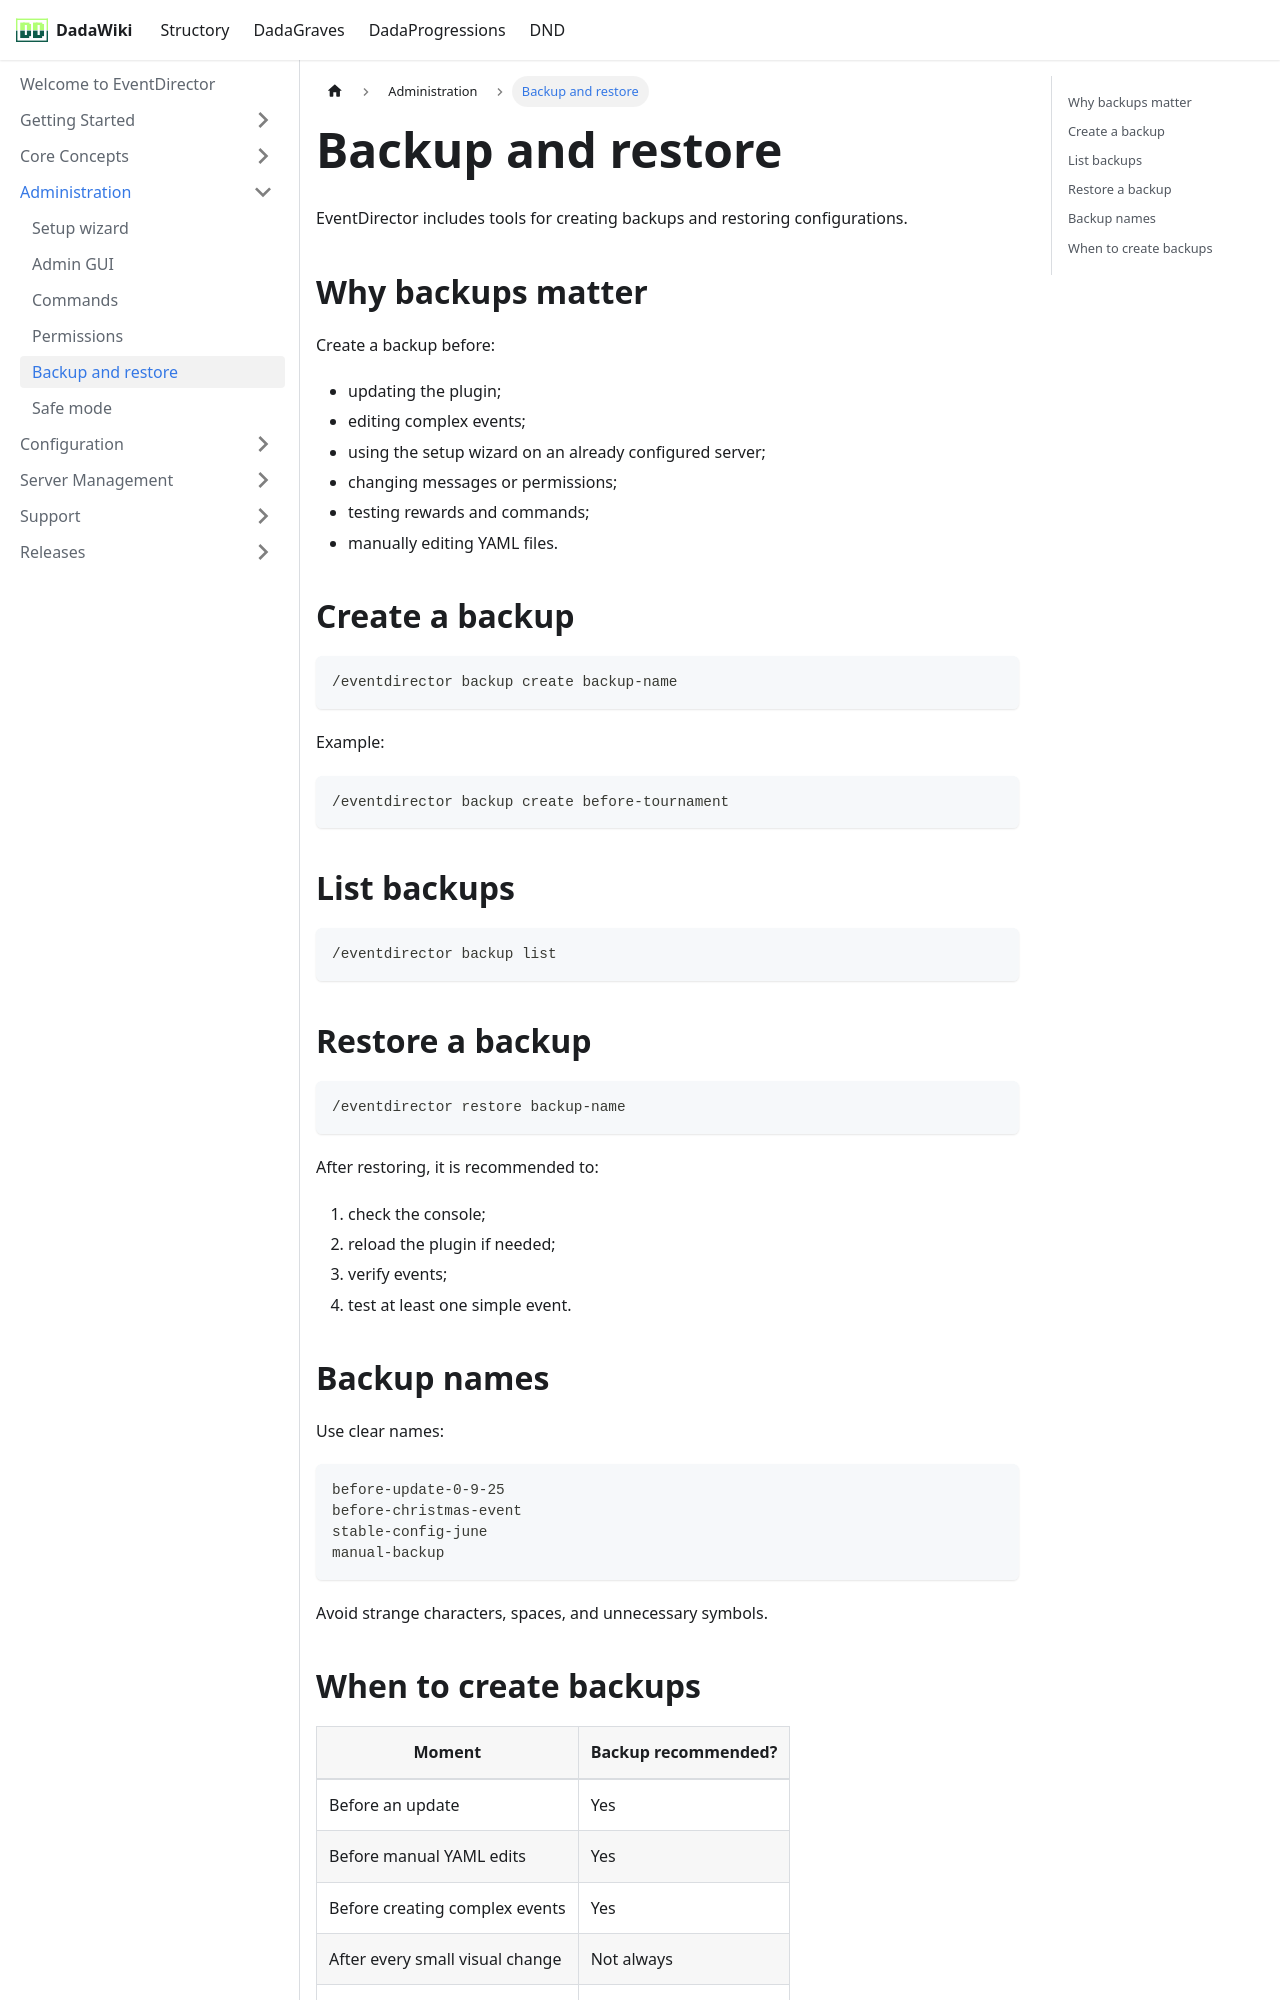

repository: andreadada/dadadocu · page: docs/eventdirector/admin/backup-restore/index.html · generator: docusaurus

---
sidebar_position: 5
title: Backup and restore
---

# Backup and restore

EventDirector includes tools for creating backups and restoring configurations.

## Why backups matter

Create a backup before:

- updating the plugin;
- editing complex events;
- using the setup wizard on an already configured server;
- changing messages or permissions;
- testing rewards and commands;
- manually editing YAML files.

## Create a backup

```mcfunction
/eventdirector backup create backup-name
```

Example:

```mcfunction
/eventdirector backup create before-tournament
```

## List backups

```mcfunction
/eventdirector backup list
```

## Restore a backup

```mcfunction
/eventdirector restore backup-name
```

After restoring, it is recommended to:

1. check the console;
2. reload the plugin if needed;
3. verify events;
4. test at least one simple event.

## Backup names

Use clear names:

```txt
before-update-0-9-25
before-christmas-event
stable-config-june
manual-backup
```

Avoid strange characters, spaces, and unnecessary symbols.
